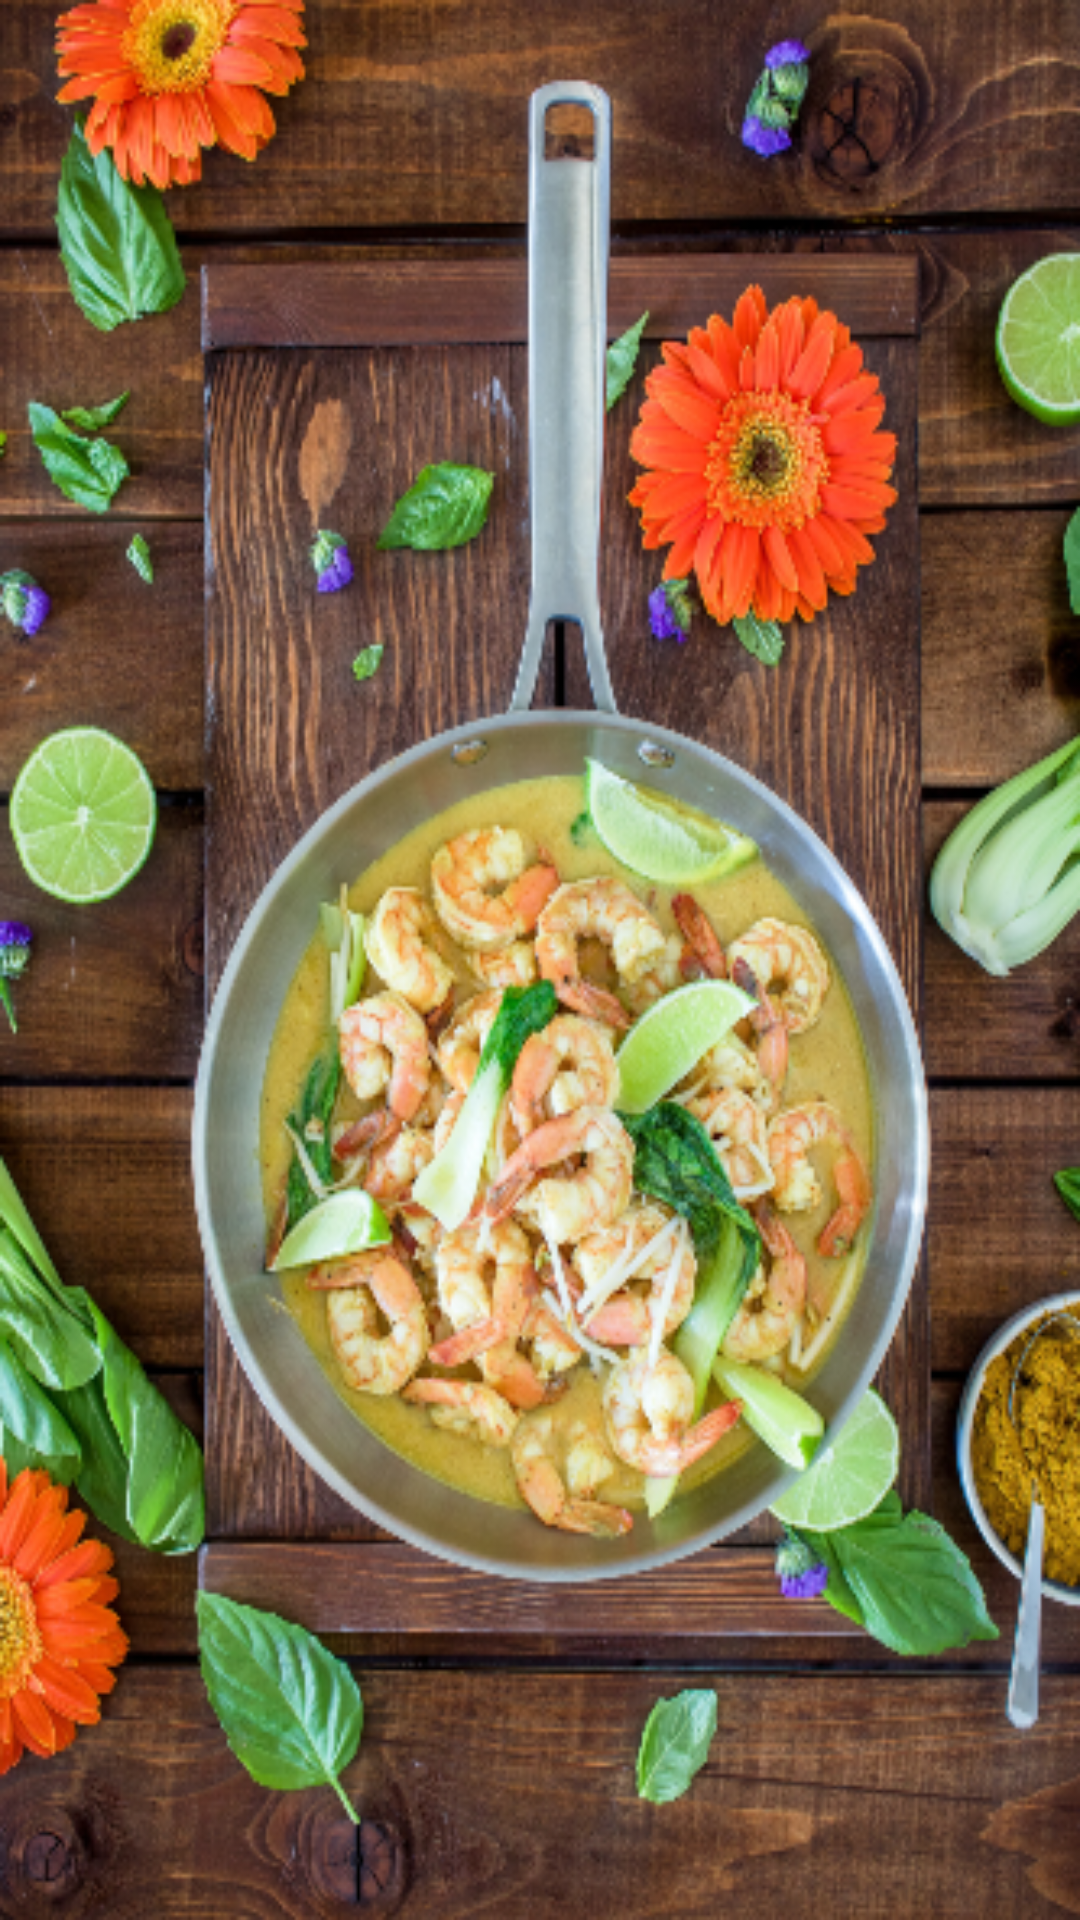

Write the Android layout XML for this screen, with the resource values it uses.
<!-- AndroidManifest.xml: application theme AppTheme -->
<!-- res/layout/activity_splash.xml -->
<?xml version="1.0" encoding="utf-8"?>
<FrameLayout xmlns:android="http://schemas.android.com/apk/res/android"
    xmlns:app="http://schemas.android.com/apk/res-auto"
    xmlns:tools="http://schemas.android.com/tools"
    android:layout_width="match_parent"
    android:layout_height="match_parent"
    tools:context=".SplashActivity">

    <ImageView
        android:layout_width="match_parent"
        android:layout_height="match_parent"
        android:background="@drawable/splash" />

</FrameLayout>
<!-- resources referenced by this layout -->
<resources>
  <!-- drawable splash: png bitmap (drawable, 431437 bytes) -->
  <style name="AppTheme" parent="Theme.AppCompat.Light.DarkActionBar">
          
          <item name="colorPrimary">@color/colorApptheme</item>
          <item name="colorPrimaryDark">@color/colorRedDark</item>
          <item name="colorAccent">@color/colorRedin</item>
      </style>
  <color name="colorApptheme">#B1070B</color>
  <color name="colorRedDark">#8F0004</color>
  <color name="colorRedin">#EA474B</color>
</resources>
